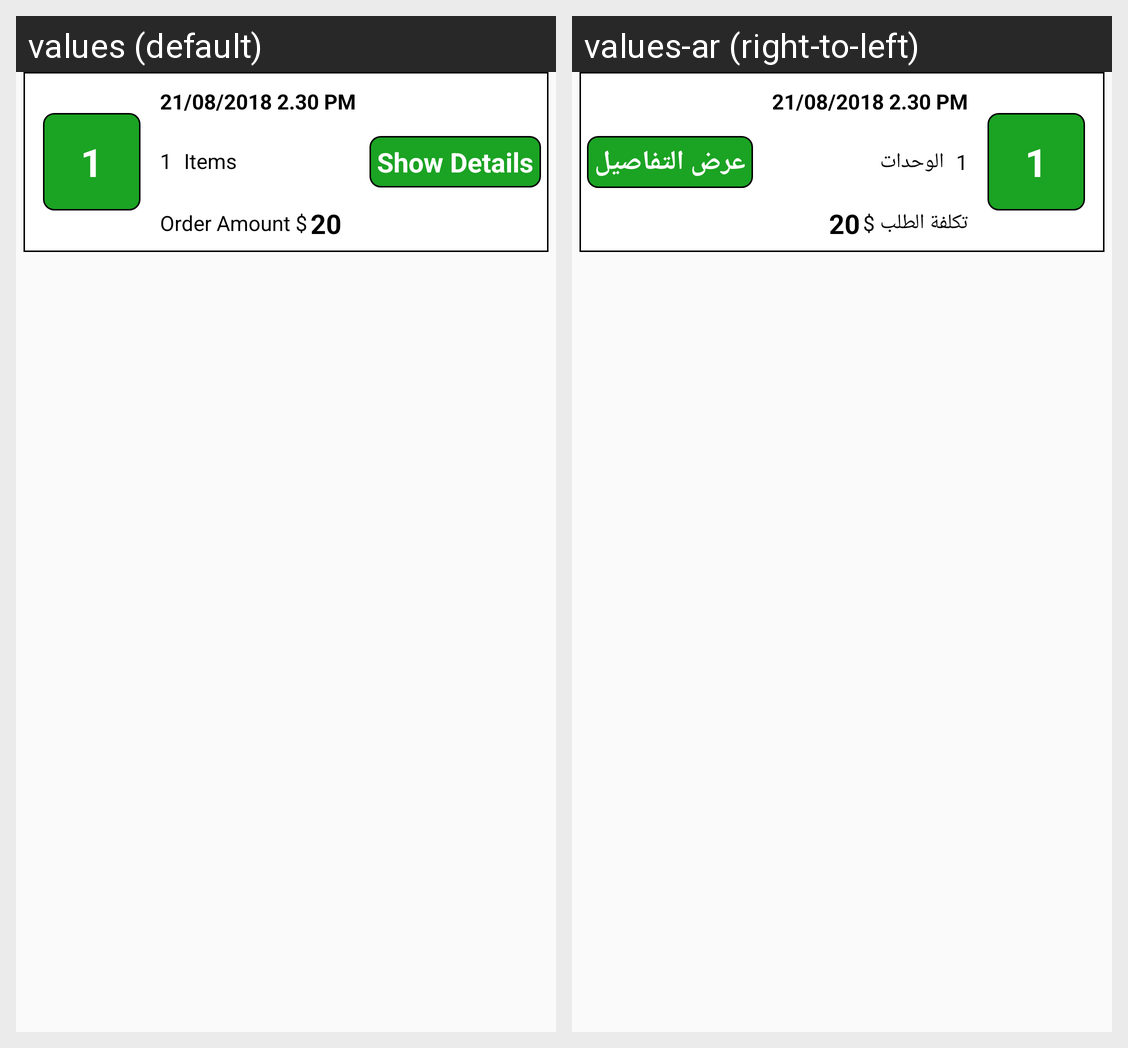

Locale-by-locale string values for the Android screen shown in this grid:
Android screen res/layout/rowhistory.xml rendered under 2 locales, left to right: values (default), values-ar (right-to-left). Device: Nexus 5 (rendered at 1080×1920; each locale shown at half size, 540×960, under a caption strip naming it); theme AppTheme.
Strings drawn on this screen, with the default value and each locale's value (text and hints the layout hard-codes, and strings that could not be matched under every locale, appear in the picture but are not listed):

items
  values: Items
  values-ar: الوحدات

orderamount
  values: Order Amount $
  values-ar: تكلفة الطلب $

showdetails
  values: Show Details
  values-ar: عرض التفاصيل
